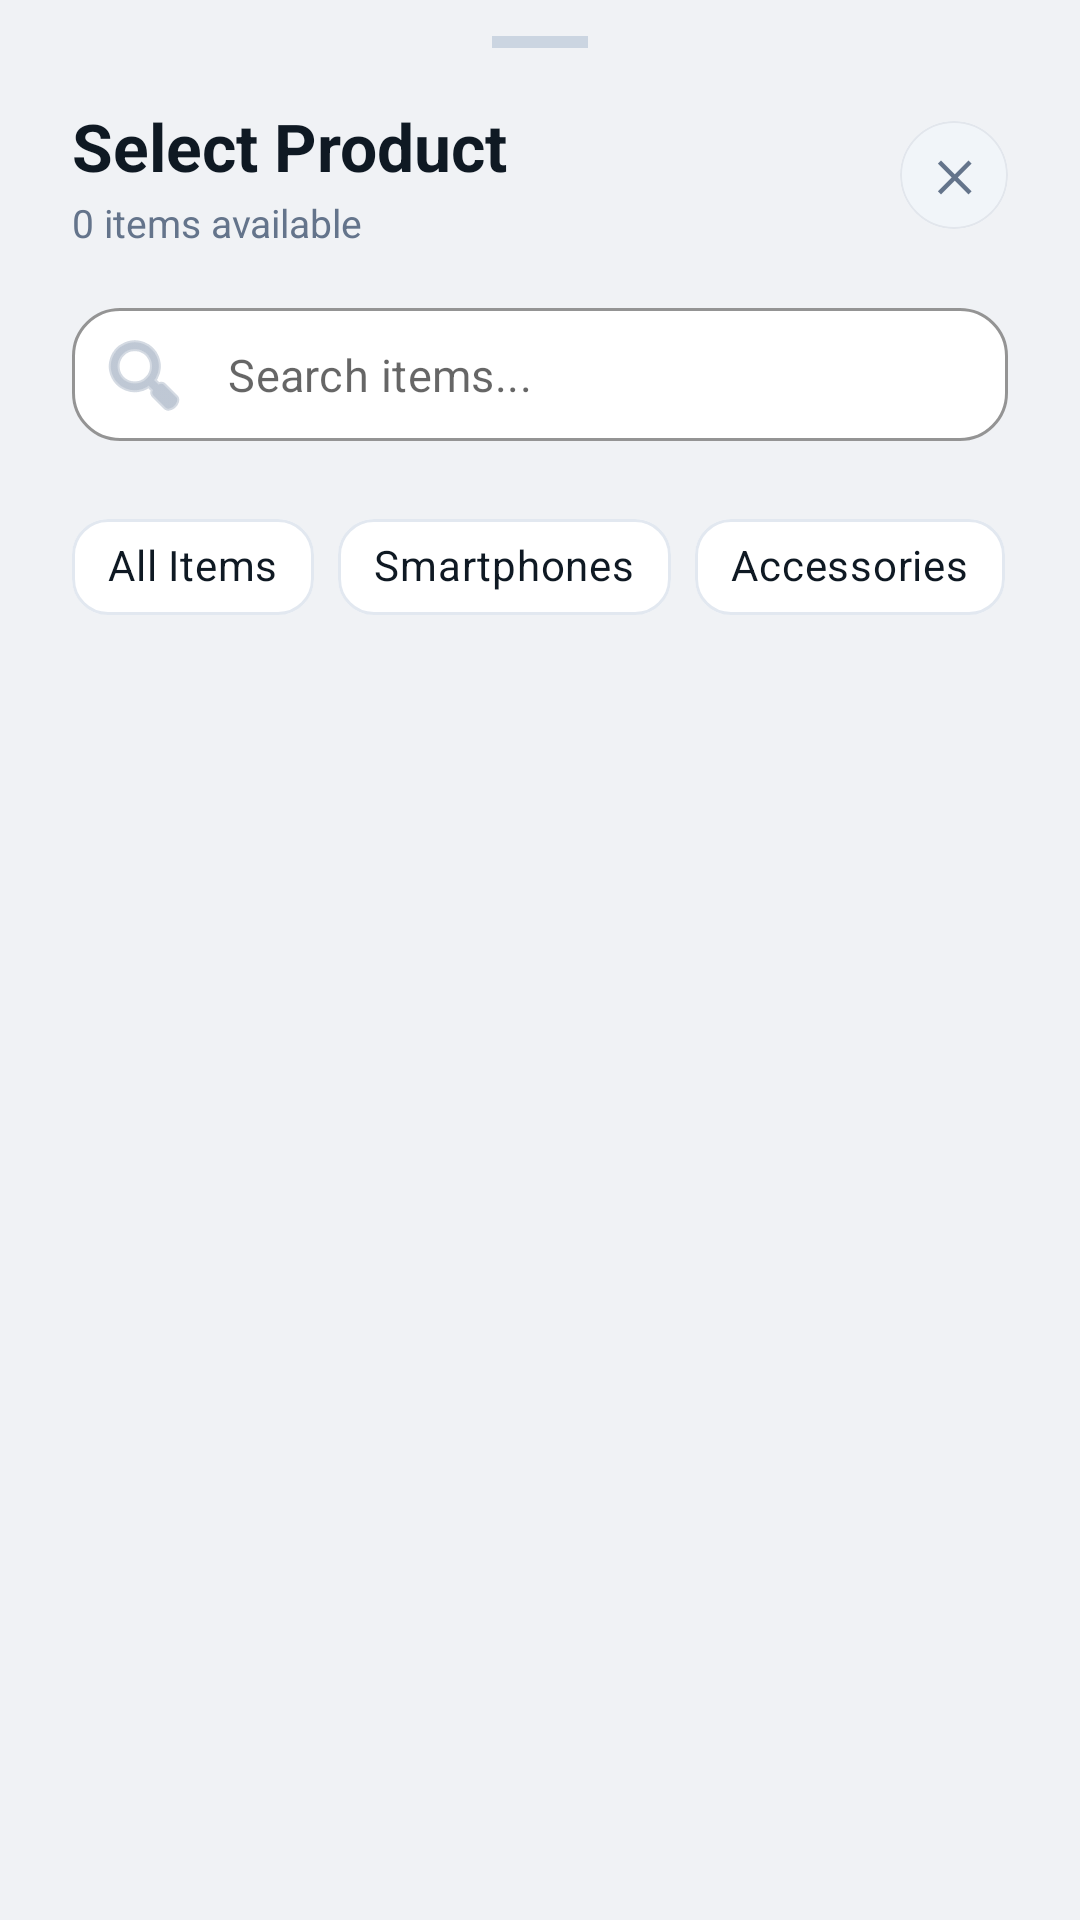

Reconstruct the res/layout file that produces this screen, plus the resources it refers to.
<!-- AndroidManifest.xml: application theme Theme.JamsGadget -->
<!-- res/layout/dialog_item_picker.xml -->
<?xml version="1.0" encoding="utf-8"?>
<LinearLayout xmlns:android="http://schemas.android.com/apk/res/android"
    xmlns:app="http://schemas.android.com/apk/res-auto"
    android:layout_width="match_parent"
    android:layout_height="wrap_content"
    android:background="@drawable/bg_bottom_sheet_flat"
    android:backgroundTint="#F8FAFC"
    android:orientation="vertical">

    
    <View
        android:layout_width="32dp"
        android:layout_height="4dp"
        android:layout_gravity="center_horizontal"
        android:layout_marginTop="12dp"
        android:background="#CBD5E1"
        android:backgroundTint="#CBD5E1" />

    
    <RelativeLayout
        android:layout_width="match_parent"
        android:layout_height="wrap_content"
        android:paddingHorizontal="24dp"
        android:paddingTop="20dp"
        android:paddingBottom="16dp">

        <LinearLayout
            android:layout_width="wrap_content"
            android:layout_height="wrap_content"
            android:layout_alignParentStart="true"
            android:layout_centerVertical="true"
            android:orientation="vertical">

            <TextView
                android:layout_width="wrap_content"
                android:layout_height="wrap_content"
                android:text="Select Product"
                android:textColor="@color/brand_navy"
                android:textSize="22sp"
                android:textStyle="bold" />

            <TextView
                android:id="@+id/tvPickerItemCount"
                android:layout_width="wrap_content"
                android:layout_height="wrap_content"
                android:layout_marginTop="2dp"
                android:text="0 items available"
                android:textColor="#64748B"
                android:textSize="13sp" />
        </LinearLayout>

        <com.google.android.material.card.MaterialCardView
            android:id="@+id/tvDialogClose"
            android:layout_width="36dp"
            android:layout_height="36dp"
            android:layout_alignParentEnd="true"
            android:layout_centerVertical="true"
            android:clickable="true"
            android:focusable="true"
            app:cardBackgroundColor="#F1F5F9"
            app:cardCornerRadius="18dp"
            app:cardElevation="0dp">

            <TextView
                android:layout_width="match_parent"
                android:layout_height="match_parent"
                android:gravity="center"
                android:text="✕"
                android:textColor="#64748B"
                android:textSize="14sp"
                android:textStyle="bold" />
        </com.google.android.material.card.MaterialCardView>
    </RelativeLayout>

    
    <com.google.android.material.textfield.TextInputLayout
        style="@style/Widget.MaterialComponents.TextInputLayout.OutlinedBox"
        android:layout_width="match_parent"
        android:layout_height="wrap_content"
        android:layout_marginHorizontal="24dp"
        android:layout_marginBottom="16dp"
        app:boxBackgroundColor="@color/white"
        app:boxCornerRadiusBottomEnd="16dp"
        app:boxCornerRadiusBottomStart="16dp"
        app:boxCornerRadiusTopEnd="16dp"
        app:boxCornerRadiusTopStart="16dp"
        app:boxStrokeColor="#E2E8F0"
        app:boxStrokeWidth="1dp"
        app:hintEnabled="false"
        app:startIconDrawable="@android:drawable/ic_menu_search"
        app:startIconTint="#94A3B8">

        <com.google.android.material.textfield.TextInputEditText
            android:id="@+id/etItemPickerSearch"
            android:layout_width="match_parent"
            android:layout_height="wrap_content"
            android:hint="Search items..."
            android:inputType="text"
            android:paddingVertical="12dp"
            android:textColor="@color/brand_navy"
            android:textSize="15sp" />
    </com.google.android.material.textfield.TextInputLayout>

    
    <HorizontalScrollView
        android:layout_width="match_parent"
        android:layout_height="wrap_content"
        android:layout_marginBottom="20dp"
        android:clipToPadding="false"
        android:paddingHorizontal="24dp"
        android:scrollbars="none">

        <com.google.android.material.chip.ChipGroup
            android:id="@+id/chipGroupItemFilter"
            android:layout_width="wrap_content"
            android:layout_height="wrap_content"
            app:selectionRequired="true"
            app:singleSelection="true">

            <com.google.android.material.chip.Chip
                android:id="@+id/chipItemAll"
                style="@style/Widget.MaterialComponents.Chip.Choice"
                android:layout_width="wrap_content"
                android:layout_height="wrap_content"
                android:checked="true"
                android:text="All Items"
                android:textColor="@color/brand_navy"
                app:chipBackgroundColor="@color/white"
                app:chipCornerRadius="12dp"
                app:chipStrokeColor="#E2E8F0"
                app:chipStrokeWidth="1dp" />

            <com.google.android.material.chip.Chip
                android:id="@+id/chipItemSmartphones"
                style="@style/Widget.MaterialComponents.Chip.Choice"
                android:layout_width="wrap_content"
                android:layout_height="wrap_content"
                android:text="Smartphones"
                android:textColor="@color/brand_navy"
                app:chipBackgroundColor="@color/white"
                app:chipCornerRadius="12dp"
                app:chipIcon="@drawable/ic_smartphone"
                app:chipIconSize="18dp"
                app:chipIconTint="@color/brand_blue"
                app:chipStrokeColor="#E2E8F0"
                app:chipStrokeWidth="1dp" />

            <com.google.android.material.chip.Chip
                android:id="@+id/chipItemAccessories"
                style="@style/Widget.MaterialComponents.Chip.Choice"
                android:layout_width="wrap_content"
                android:layout_height="wrap_content"
                android:text="Accessories"
                android:textColor="@color/brand_navy"
                app:chipBackgroundColor="@color/white"
                app:chipCornerRadius="12dp"
                app:chipIcon="@drawable/ic_accessories"
                app:chipIconSize="18dp"
                app:chipIconTint="@color/brand_gold"
                app:chipStrokeColor="#E2E8F0"
                app:chipStrokeWidth="1dp" />
        </com.google.android.material.chip.ChipGroup>
    </HorizontalScrollView>

    
    <androidx.recyclerview.widget.RecyclerView
        android:id="@+id/rvItemPicker"
        android:layout_width="match_parent"
        android:layout_height="480dp"
        android:clipToPadding="false"
        android:paddingHorizontal="16dp"
        android:paddingBottom="32dp" />

    
    <LinearLayout
        android:id="@+id/layoutPickerEmpty"
        android:layout_width="match_parent"
        android:layout_height="480dp"
        android:gravity="center"
        android:orientation="vertical"
        android:visibility="gone">

        <com.google.android.material.card.MaterialCardView
            android:layout_width="100dp"
            android:layout_height="100dp"
            app:cardBackgroundColor="#F1F5F9"
            app:cardCornerRadius="50dp"
            app:cardElevation="0dp">

            <ImageView
                android:layout_width="48dp"
                android:layout_height="48dp"
                android:layout_gravity="center"
                android:src="@drawable/ic_inventory"
                app:tint="#94A3B8" />
        </com.google.android.material.card.MaterialCardView>

        <TextView
            android:layout_width="wrap_content"
            android:layout_height="wrap_content"
            android:layout_marginTop="20dp"
            android:text="No products found"
            android:textColor="@color/brand_navy"
            android:textSize="18sp"
            android:textStyle="bold" />

        <TextView
            android:layout_width="wrap_content"
            android:layout_height="wrap_content"
            android:layout_marginTop="6dp"
            android:text="Adjust your search or category filter"
            android:textColor="#64748B"
            android:textSize="14sp" />
    </LinearLayout>
</LinearLayout>
<!-- resources referenced by this layout -->
<resources>
  <color name="brand_blue">#378ADD</color>
  <color name="brand_gold">#f5a623</color>
  <color name="brand_navy">#0f1923</color>
  <color name="white">#ffffff</color>
  <!-- drawable ic_accessories (drawable) -->
  <?xml version="1.0" encoding="utf-8"?>
  <vector xmlns:android="http://schemas.android.com/apk/res/android"
      android:width="24dp"
      android:height="24dp"
      android:viewportWidth="24"
      android:viewportHeight="24">
      <path
          android:fillColor="#000000"
          android:pathData="M12,3c-4.97,0 -9,4.03 -9,9v7c0,1.1 0.9,2 2,2h2v-7H5v-2c0-3.87 3.13-7 7-7s7,3.13 7,7v2h-2v7h2c1.1,0 2-0.9 2-2v-7c0-4.97-4.03-9-9-9z" />
  </vector>
  <!-- drawable ic_smartphone (drawable) -->
  <?xml version="1.0" encoding="utf-8"?>
  <vector xmlns:android="http://schemas.android.com/apk/res/android"
      android:width="24dp"
      android:height="24dp"
      android:viewportWidth="24"
      android:viewportHeight="24">
      <path
          android:fillColor="#000000"
          android:pathData="M17,1H7C5.34,1 4,2.34 4,4v16c0,1.66 1.34,3 3,3h10c1.66,0 3,-1.34 3,-3V4C20,2.34 18.66,1 17,1zM18,19H6V5h12V19zM12,21c-0.55,0-1-0.45-1-1s0.45-1,1-1s1,0.45,1,1S12.55,21,12,21z" />
  </vector>
  <color name="colorPrimary">#0f1923</color>
  <color name="colorPrimaryDark">#000000</color>
  <color name="colorGold">#f5a623</color>
  <color name="colorGoldDark">#e69500</color>
  <color name="colorPageBg">#f0f2f5</color>
  <style name="Animation.Jams.Activity" parent="@android:style/Animation.Activity">
          <item name="android:activityOpenEnterAnimation">@anim/slide_in_right</item>
          <item name="android:activityOpenExitAnimation">@anim/slide_out_left</item>
          <item name="android:activityCloseEnterAnimation">@anim/slide_in_left</item>
          <item name="android:activityCloseExitAnimation">@anim/slide_out_right</item>
      </style>
  <style name="Widget.Jams.CardView" parent="Widget.MaterialComponents.CardView">
          <item name="cardBackgroundColor">@color/colorCardBg</item>
          <item name="cardCornerRadius">12dp</item>
          <item name="cardElevation">2dp</item>
          <item name="strokeColor">@color/colorCardBorder</item>
          <item name="strokeWidth">0.5dp</item>
      </style>
  <style name="Widget.Jams.TextInputLayout" parent="Widget.MaterialComponents.TextInputLayout.OutlinedBox">
          <item name="boxCornerRadiusTopStart">10dp</item>
          <item name="boxCornerRadiusTopEnd">10dp</item>
          <item name="boxCornerRadiusBottomStart">10dp</item>
          <item name="boxCornerRadiusBottomEnd">10dp</item>
          <item name="boxStrokeColor">@color/colorGold</item>
          <item name="hintTextColor">@color/colorGold</item>
          <item name="android:fontFamily">sans-serif</item>
      </style>
  <style name="Widget.Jams.Button" parent="Widget.MaterialComponents.Button">
          <item name="cornerRadius">10dp</item>
          <item name="android:insetTop">0dp</item>
          <item name="android:insetBottom">0dp</item>
          <item name="android:textAllCaps">false</item>
          <item name="android:textStyle">bold</item>
          <item name="android:height">48dp</item>
          <item name="android:fontFamily">sans-serif</item>
      </style>
  <style name="Widget.Jams.Chip" parent="Widget.MaterialComponents.Chip.Action">
          <item name="chipBackgroundColor">@color/colorGold</item>
          <item name="android:textColor">@color/colorPrimary</item>
          <item name="chipCornerRadius">8dp</item>
          <item name="chipStrokeWidth">0dp</item>
          <item name="android:fontFamily">sans-serif</item>
      </style>
  <style name="Widget.Jams.FAB" parent="Widget.MaterialComponents.FloatingActionButton">
          <item name="backgroundTint">@color/colorPrimary</item>
          <item name="tint">@color/colorGold</item>
      </style>
  <color name="colorCardBg">#ffffff</color>
  <color name="colorCardBorder">#e2e6ec</color>
</resources>
